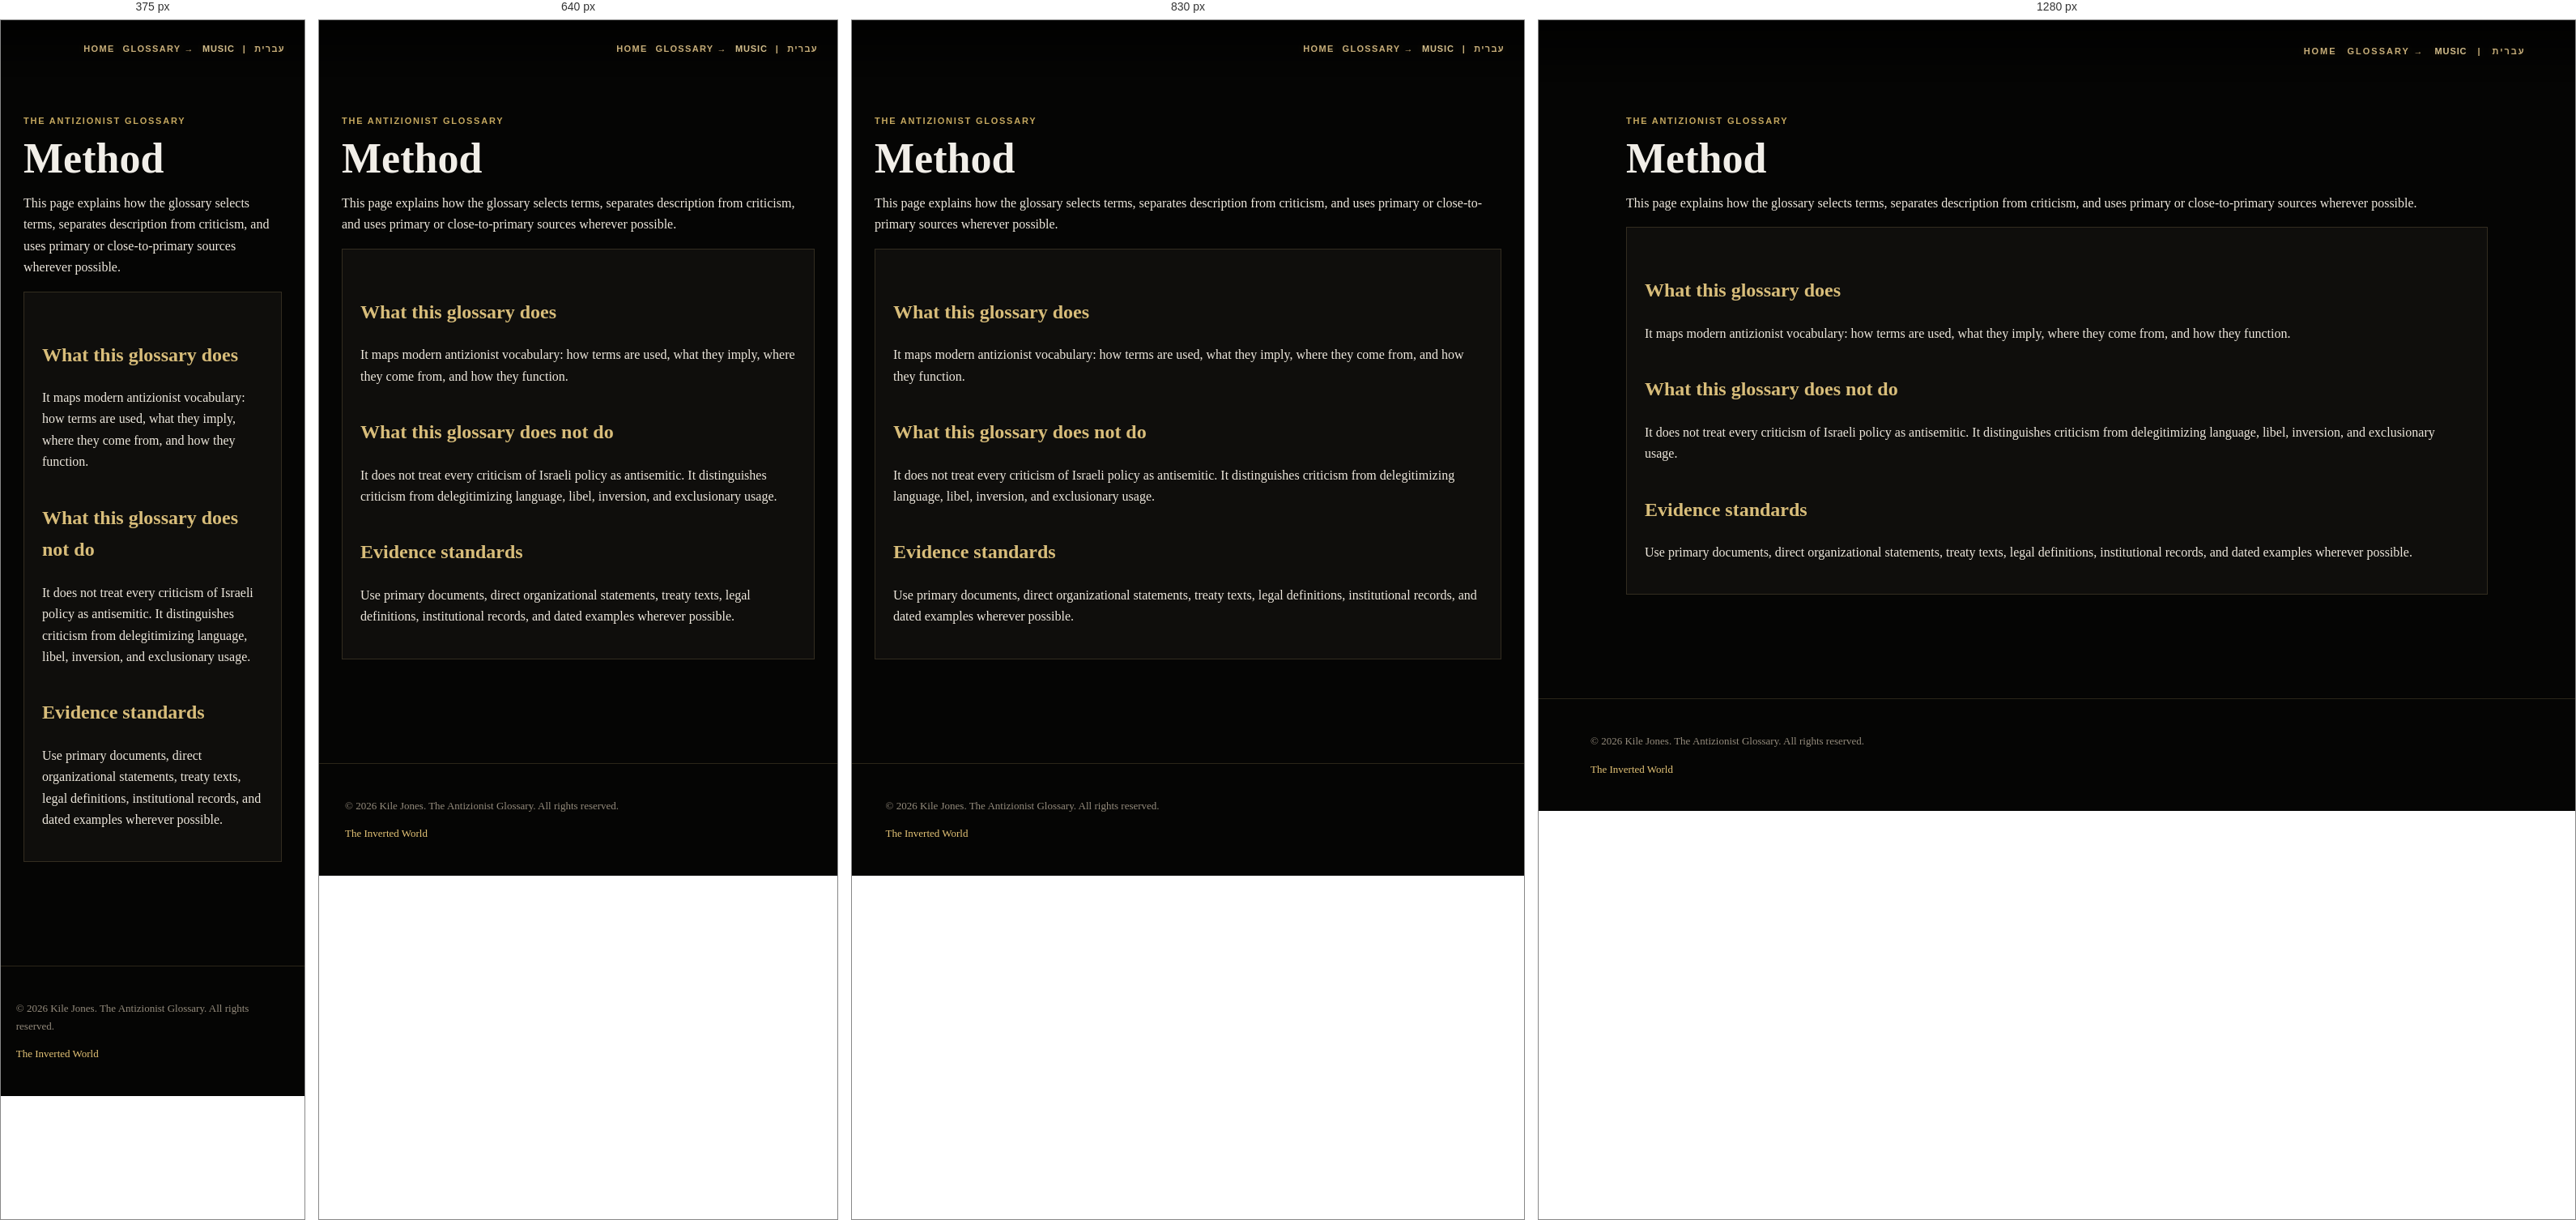
Rendered at 375 px, 640 px, 830 px and 1280 px, left to right.

<!-- file: method.html -->
<!DOCTYPE html>

<html lang="en"><head><meta charset="utf-8"/><meta content="width=device-width,initial-scale=1" name="viewport"/><title>Method | The Antizionist Glossary</title><link href="styles.css?v=70" rel="stylesheet"/></head><body class=""><header class="gallery-topbar interior-topbar">
<nav aria-label="Primary navigation" class="language-nav"><a href="index.html">Home</a><a href="glossary.html">Glossary →</a><button aria-pressed="false" class="music-toggle" id="music-toggle" type="button">Music</button><span aria-hidden="true" class="nav-divider">|</span><a dir="rtl" href="method-he.html" lang="he">עברית</a></nav>
</header><main class="simple-page"><p class="eyebrow">The Antizionist Glossary</p><h1>Method</h1><p>This page explains how the glossary selects terms, separates description from criticism, and uses primary or close-to-primary sources wherever possible.</p><div class="contact-panel"><h2>What this glossary does</h2><p>It maps modern antizionist vocabulary: how terms are used, what they imply, where they come from, and how they function.</p><h2>What this glossary does not do</h2><p>It does not treat every criticism of Israeli policy as antisemitic. It distinguishes criticism from delegitimizing language, libel, inversion, and exclusionary usage.</p><h2>Evidence standards</h2><p>Use primary documents, direct organizational statements, treaty texts, legal definitions, institutional records, and dated examples wherever possible.</p></div></main><footer class="site-footer"><p>© 2026 Kile Jones. The Antizionist Glossary. All rights reserved.</p><p><a href="https://kilejones.substack.com">The Inverted World</a></p></footer><script src="script.js?v=70"></script></body></html>

/* @media block from styles.css */
@media(max-height:820px) and (min-width:901px){.globe-wrap{margin-top:100px;margin-bottom:132px;width:178px;height:178px}.home-quote{margin-top:54px}.home-copy h1{font-size:clamp(38px,4.2vw,60px)}}

/* @media block from styles.css */
@media(max-width:900px){.gallery-topbar{height:70px;padding:0 24px}.language-nav,.gallery-topbar nav{letter-spacing:.12em;gap:10px}.home-stage{padding:0 22px}.globe-wrap{width:170px;height:170px;margin-top:92px;margin-bottom:92px}.home-copy h1{white-space:normal;font-size:clamp(34px,9vw,52px)}.home-quote{width:min(92vw,720px);margin-top:48px}.glossary-intro-grid,.entry-layout,.resource-grid,.about-grid{grid-template-columns:1fr}.sparkle{width:calc(var(--size,5px)*.85);height:calc(var(--size,5px)*.85)}}

/* @media block from styles.css */
@media(max-width:720px){.sparkle:nth-child(n+29){display:none !important;}.globe-wrap{margin-bottom:clamp(86px,14vh,132px) !important;}}

/* @media block from styles.css */
@media (max-width: 900px) {
  .home-stage-v52 {
    padding: 0 20px;
  }
  .home-globe-ghost {
    top: 12vh;
    width: min(92vw, 720px);
    opacity: .16;
  }
  .home-ring-one {
    width: min(76vw, 420px);
    height: min(76vw, 420px);
  }
  .home-ring-two {
    width: min(94vw, 540px);
    height: min(94vw, 540px);
  }
  .home-installation-v52 {
    padding-top: 110px;
    justify-content: center;
  }
  .home-panel {
    padding: 30px 22px 28px;
    border-radius: 22px;
  }
  .home-v52 .home-panel h1 {
    font-size: clamp(36px, 10vw, 58px);
    line-height: .98;
  }
  .home-v52 .home-subtitle {
    font-size: clamp(18px, 5vw, 24px);
  }
  .home-button {
    min-width: min(100%, 240px);
    width: min(100%, 260px);
  }
}

/* @media block from styles.css */
@media (max-width: 560px) {
  .home-installation-v52 {
    padding-top: 98px;
    padding-bottom: 44px;
  }
  .home-quote-panel {
    padding: 16px 18px 20px;
  }
}

/* @media block from styles.css */
@media (max-width: 900px) {
  .home-v52 .home-globe-ghost {
    top: 10vh !important;
    width: min(112vw, 760px) !important;
    opacity: .18 !important;
  }
}

/* @media block from styles.css */
@media (max-width: 900px) {
  .home-v52 .home-manuscript-ghost {
    width: 130vw !important;
    height: 100vh !important;
    opacity: .24 !important;
    object-position: center center !important;
  }
}

/* @media block from styles.css */
@media (max-width: 720px) {
  .home-v52 .sparkle-field .sparkle,
  .home-v52 .sparkle {
    display: block !important;
  }
}

/* @media block from styles.css */
@media (max-width: 900px) {
  .home-v52 .home-manuscript-ghost {
    width: 118vw !important;
    height: 100vh !important;
    object-fit: contain !important;
    opacity: .32 !important;
  }
}

/* @media block from styles.css */
@media (max-width: 900px) {
  .home-v52 .home-manuscript-ghost {
    width: 100vw !important;
    height: 100vh !important;
    object-fit: cover !important;
    object-position: center 34% !important;
    opacity: .34 !important;
  }
}

/* @media block from styles.css */
@media (max-width: 900px) {
  .home-v52 .home-manuscript-ghost {
    width: min(128vw, 900px) !important;
    height: 96vh !important;
    top: 3vh !important;
    object-fit: contain !important;
    object-position: center 38% !important;
    opacity: .31 !important;
  }
  .home-v52 .home-cosmos::before {
    background:
      radial-gradient(ellipse at 50% 36%, rgba(0,0,0,.04) 0%, rgba(0,0,0,.16) 42%, rgba(0,0,0,.40) 70%, rgba(0,0,0,.76) 100%),
      linear-gradient(90deg, rgba(0,0,0,.78) 0%, rgba(0,0,0,.30) 16%, rgba(0,0,0,.12) 32%, rgba(0,0,0,.12) 68%, rgba(0,0,0,.30) 84%, rgba(0,0,0,.78) 100%),
      linear-gradient(180deg, rgba(0,0,0,.58) 0%, rgba(0,0,0,.20) 25%, rgba(0,0,0,.18) 66%, rgba(0,0,0,.60) 100%) !important;
  }
}

/* @media block from styles.css */
@media (max-width: 900px) {
  .home-v52 .home-manuscript-ghost {
    width: min(1600px, 148vw);
    height: 112vh;
    top: -2vh;
    object-position: center 44%;
    opacity: .28;
  }
  .home-v52 .home-emblem {
    width: min(260px, 54vw);
    margin-bottom: 22px;
  }
  .home-v52 .home-panel {
    width: min(100%, 980px);
    padding: 18px 18px 20px;
  }
  .home-v52 .home-subtitle {
    max-width: 26ch;
  }
}

/* @media block from styles.css */
@media (max-width: 560px) {
  .anti-zionism-entry-image.entry-image,
  .entry-image.anti-zionism-entry-image,
  .anti-zionism-first-page-poster.entry-image,
  .entry-image.anti-zionism-first-page-poster {
    max-width: min(360px, 94vw) !important;
  }
  .anti-zionism-entry-image.entry-image img,
  .entry-image.anti-zionism-entry-image img,
  .anti-zionism-first-page-poster.entry-image img,
  .entry-image.anti-zionism-first-page-poster img {
    height: 230px !important;
    max-height: 230px !important;
  }
}

/* @media block from styles.css */
@media (max-width: 900px) {
  .home-v52 .home-emblem {
    width: min(224px, 46vw) !important;
    margin-bottom: 24px !important;
  }
}

/* @media block from styles.css */
@media (max-width:900px) {
  .home-v52 .home-emblem {
    width:min(10rem, 38vw) !important;
    margin-bottom:5.2rem !important;
  }
  .home-v52 .home-panel h1 {
    font-size:clamp(2.2rem, 9vw, 3.65rem) !important;
    max-width:12ch !important;
  }
  .home-v52 .home-subtitle {
    font-size:clamp(.98rem, 4vw, 1.18rem) !important;
    max-width:25rem !important;
  }
}

/* @media block from styles.css */
@media (max-width:900px) {
  .home-v52 .home-emblem {
    width:min(9.5rem, 36vw) !important;
    margin-bottom:5.7rem !important;
  }
  .home-v52 .home-panel h1 {
    font-size:clamp(2.05rem, 8.4vw, 3.35rem) !important;
  }
}

/* @media block from styles.css */
@media(max-width:760px){ .glossary-intro-card{flex-direction:column;align-items:flex-start;} }

/* @media block from styles.css */
@media(max-width:900px){
  .home-v52 .home-emblem{
    width:min(11.2rem,42vw) !important;
    margin-bottom:clamp(6.2rem,14vh,8rem) !important;
  }
}